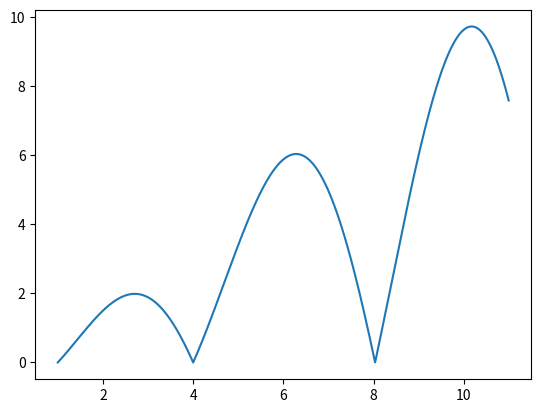

Source code (Python):
# -*- coding: utf-8 -*-
"""
Created on Thu Oct 29 21:37:03 2020

@author: duola
"""

import math
from sympy import *
import matplotlib.pyplot as plt
I=[]
for i in range(1000):
    I.append((1+i*0.01)*math.sin((1+i*0.01)*math.pi/4))
I1=[]
for i in range(1000):
    I1.append(math.pi/8*(math.cos(math.pi/8*(i*0.01+1)*(1-1/math.sqrt(3)))+math.cos(math.pi/8*(i*0.01+1)*(1+1/math.sqrt(3)))))
result=[]
for i in range(1000):
    if I[i]>I1[i]:
        result.append(I[i]-I1[i])
    else:
        result.append(I1[i]-I[i])
#print(result[0])
N=[]
for i in range(1000):
    N.append(1+i*0.01)
plt.plot(N,result)
plt.show()
